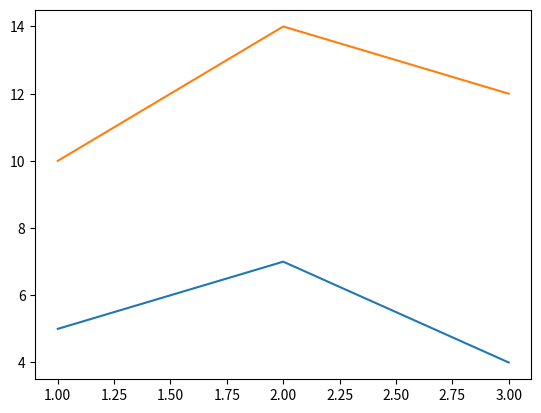

This figure's Python source:
import matplotlib.pyplot as plt

x = [1, 2, 3]
y = [5, 7, 4]

x2 = [1, 2, 3]
y2 = [10, 14, 12]

plt.plot(x, y, label='First Line')
plt.plot(x2, y2, label='Second Line')